The GitHub repository 230712245/indonesian-food-classification contains a labelled image folder "dataset" with 4 categories: gudeg, papeda, pempek, rendang. Examples follow, each with its label.

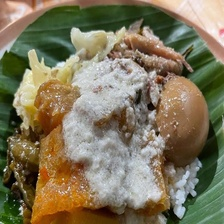
Label: gudeg

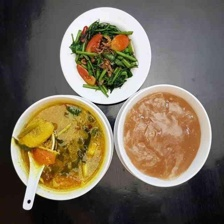
Label: papeda

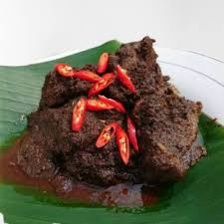
Label: rendang

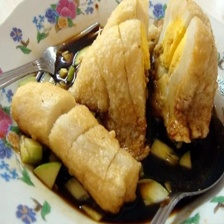
Label: pempek

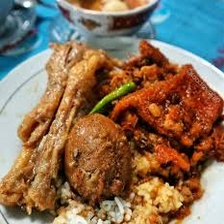
Label: gudeg

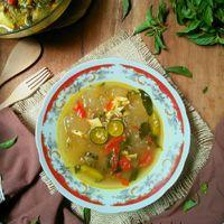
Label: papeda
